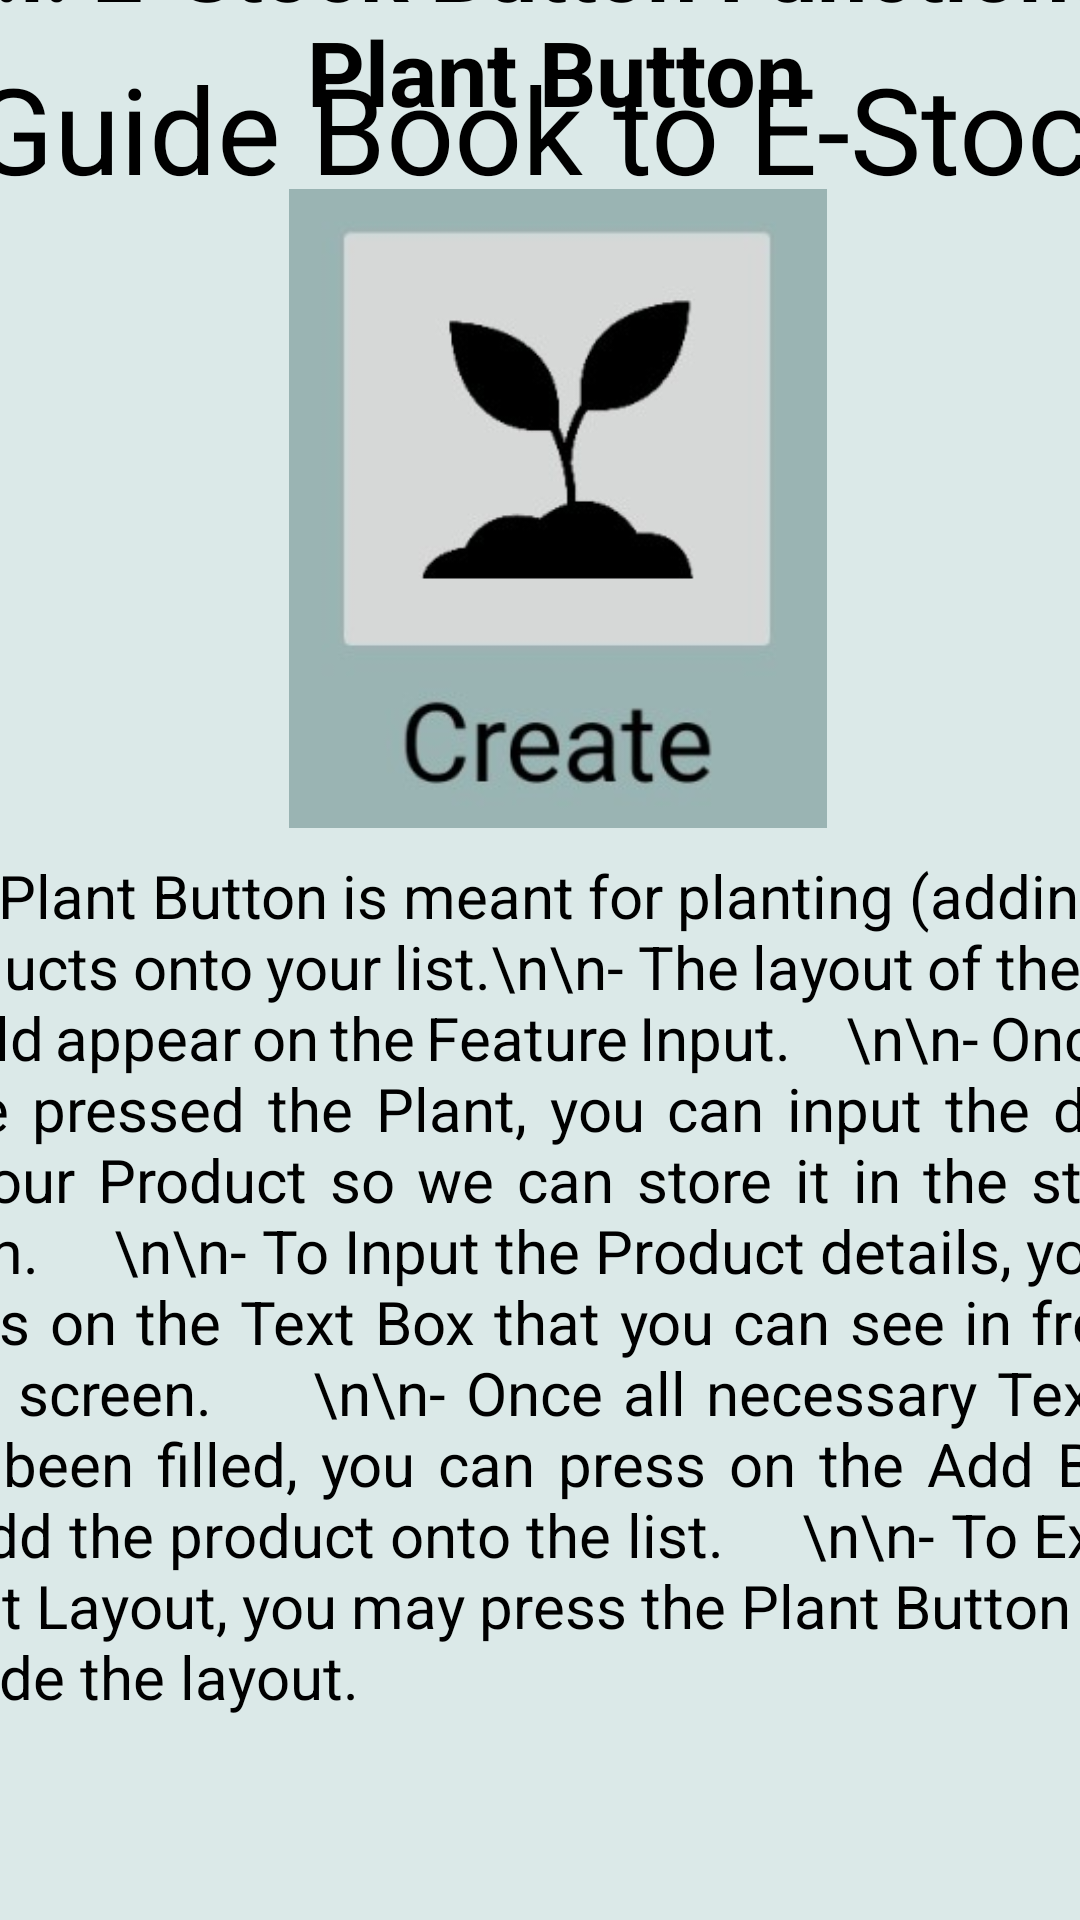

Write the Android layout XML for this screen, with the resource values it uses.
<!-- AndroidManifest.xml: application theme AppTheme -->
<!-- res/layout/help_layout_6thpage.xml -->
<?xml version="1.0" encoding="utf-8"?>
<androidx.constraintlayout.widget.ConstraintLayout xmlns:android="http://schemas.android.com/apk/res/android"
    xmlns:app="http://schemas.android.com/apk/res-auto"
    xmlns:tools="http://schemas.android.com/tools"
    android:layout_width="match_parent"
    android:layout_height="match_parent"
    android:background="?attr/colorPrimary">


    <TextView
        android:id="@+id/SHP_RoundedRectangleIsland2"
        android:layout_width="460dp"
        android:layout_height="76dp"
        android:background="@drawable/rounded_rectangle"
        app:layout_constraintBottom_toBottomOf="parent"
        app:layout_constraintEnd_toEndOf="parent"
        app:layout_constraintHorizontal_bias="0.45"
        app:layout_constraintStart_toStartOf="parent"
        app:layout_constraintTop_toTopOf="parent"
        app:layout_constraintVertical_bias="0.008"
        tools:ignore="MissingConstraints" />

    <TextView
        android:id="@+id/SHP_LayoutHolder"
        android:layout_width="460dp"
        android:layout_height="790dp"
        android:background="@drawable/rounded_rectangle"
        app:layout_constraintBottom_toBottomOf="parent"
        app:layout_constraintEnd_toEndOf="parent"
        app:layout_constraintHorizontal_bias="0.45"
        app:layout_constraintStart_toStartOf="parent"
        app:layout_constraintTop_toTopOf="parent"
        app:layout_constraintVertical_bias="0.328" />


    <TextView
        android:id="@+id/TV_GuideTXT2"
        android:layout_width="450dp"
        android:layout_height="450dp"
        android:layout_marginStart="3dp"
        android:layout_marginTop="9dp"
        android:layout_marginEnd="2dp"
        android:justificationMode="inter_word"
        android:text="The Plant Button is meant for planting (adding) the products onto your list.\n\n- The layout of the Plant would appear on the Feature Input.
    \n\n- Once you have pressed the Plant, you can input the details of your Product so we can store it in the storage room.
    \n\n- To Input the Product details, you can press on the Text Box that you can see in front of your screen.
    \n\n- Once all necessary Text Box has been filled, you can press on the Add Button to add the product onto the list.
    \n\n- To Exit the Plant Layout, you may press the Plant Button again to hide the layout.
"
        android:textSize="20dp"
        app:layout_constraintEnd_toEndOf="@+id/SHP_LayoutHolder"
        app:layout_constraintStart_toStartOf="@+id/SHP_LayoutHolder"
        app:layout_constraintTop_toBottomOf="@+id/IV_estockhomepage6" />

    <ImageView
        android:id="@+id/IV_estockhomepage6"
        android:layout_width="180dp"
        android:layout_height="213dp"
        android:layout_marginStart="144dp"
        android:layout_marginTop="100dp"
        android:layout_marginEnd="141dp"
        app:layout_constraintEnd_toEndOf="@+id/SHP_LayoutHolder"
        app:layout_constraintHorizontal_bias="0.6"
        app:layout_constraintStart_toStartOf="@+id/SHP_LayoutHolder"
        app:layout_constraintTop_toTopOf="@+id/TV_GuideTXT1"
        app:srcCompat="@drawable/plantbutton" />

    <TextView
        android:id="@+id/TV_GuideTXT1"
        android:layout_width="440dp"
        android:layout_height="86dp"
        android:layout_marginStart="10dp"
        android:layout_marginTop="12dp"
        android:layout_marginEnd="10dp"
        android:gravity="center"
        android:text="II.i. E-Stock Button Functions - Plant Button"
        android:textAlignment="center"
        android:textSize="30dp"
        android:textStyle="bold"
        app:layout_constraintEnd_toEndOf="@+id/SHP_LayoutHolder"
        app:layout_constraintStart_toStartOf="@+id/SHP_LayoutHolder"
        app:layout_constraintTop_toTopOf="@+id/SHP_LayoutHolder" />

    <TextView
        android:id="@+id/SHP_RoundedRectangleIsland"
        android:layout_width="462dp"
        android:layout_height="165dp"
        android:layout_marginTop="10dp"
        android:background="@drawable/rounded_rectangle"
        app:layout_constraintBottom_toBottomOf="parent"
        app:layout_constraintEnd_toEndOf="parent"
        app:layout_constraintStart_toStartOf="parent"
        app:layout_constraintTop_toBottomOf="@+id/SHP_LayoutHolder"
        app:layout_constraintVertical_bias="0.0"
        tools:ignore="MissingConstraints" />

    <Button
        android:id="@+id/BTN_Return"
        android:layout_width="120dp"
        android:layout_height="120dp"
        android:layout_marginStart="166dp"
        android:layout_marginTop="88dp"
        android:layout_marginEnd="167dp"
        android:layout_marginBottom="71dp"
        android:background="@drawable/custom_button2"
        android:text="Return"
        android:textSize="26dp"
        app:layout_constraintBottom_toBottomOf="@+id/SHP_RoundedRectangleIsland"
        app:layout_constraintEnd_toEndOf="@+id/SHP_RoundedRectangleIsland"
        app:layout_constraintHorizontal_bias="0.555"
        app:layout_constraintStart_toStartOf="@+id/SHP_RoundedRectangleIsland"
        app:layout_constraintTop_toTopOf="@+id/SHP_RoundedRectangleIsland"
        app:layout_constraintVertical_bias="0.614" />

    <Button
        android:id="@+id/BTN_Back"
        android:layout_width="145dp"
        android:layout_height="120dp"
        android:layout_marginTop="88dp"
        android:layout_marginBottom="71dp"
        android:background="@drawable/custom_button"
        android:text="Back"
        android:textSize="40dp"
        app:layout_constraintBottom_toBottomOf="@+id/SHP_RoundedRectangleIsland"
        app:layout_constraintEnd_toStartOf="@+id/BTN_Return"
        app:layout_constraintHorizontal_bias="0.461"
        app:layout_constraintStart_toStartOf="@+id/SHP_RoundedRectangleIsland"
        app:layout_constraintTop_toTopOf="@+id/SHP_RoundedRectangleIsland"
        app:layout_constraintVertical_bias="0.614" />

    <Button
        android:id="@+id/BTN_Next"
        android:layout_width="145dp"
        android:layout_height="120dp"
        android:layout_marginTop="88dp"
        android:layout_marginBottom="71dp"
        android:background="@drawable/custom_button"
        android:text="NEXT"
        android:textSize="40dp"
        app:layout_constraintBottom_toBottomOf="@+id/SHP_RoundedRectangleIsland"
        app:layout_constraintEnd_toEndOf="@+id/SHP_RoundedRectangleIsland"
        app:layout_constraintStart_toEndOf="@+id/BTN_Return"
        app:layout_constraintTop_toTopOf="@+id/SHP_RoundedRectangleIsland"
        app:layout_constraintVertical_bias="0.614" />

    <TextView
        android:id="@+id/TV_Help"
        android:layout_width="460dp"
        android:layout_height="60dp"
        android:layout_gravity="center"
        android:layout_marginStart="65dp"
        android:layout_marginTop="8dp"
        android:layout_marginEnd="57dp"
        android:layout_marginBottom="18dp"
        android:gravity="center"
        android:text="Guide Book to E-Stock"
        android:textColor="#000000"
        android:textSize="40sp"
        app:layout_constraintBottom_toBottomOf="@+id/SHP_RoundedRectangleIsland2"
        app:layout_constraintEnd_toEndOf="@+id/SHP_RoundedRectangleIsland2"
        app:layout_constraintHorizontal_bias="0.521"
        app:layout_constraintStart_toStartOf="@+id/SHP_RoundedRectangleIsland2"
        app:layout_constraintTop_toTopOf="@+id/SHP_RoundedRectangleIsland2"
        app:layout_constraintVertical_bias="0.0" />


</androidx.constraintlayout.widget.ConstraintLayout>
<!-- resources referenced by this layout -->
<resources>
  <!-- drawable custom_button (drawable) -->
  <?xml version="1.0" encoding="utf-8"?>
  <shape xmlns:android="http://schemas.android.com/apk/res/android">
  
  
      <solid android:color="#92CCB0"/>
      <corners android:radius="20dp"/>
  </shape>
  <!-- drawable custom_button2 (drawable) -->
  <?xml version="1.0" encoding="utf-8"?>
  <shape xmlns:android="http://schemas.android.com/apk/res/android">
  
  
      <solid android:color="#A9CCB5"/>
      <corners android:radius="999dp"/>
  </shape>
  <!-- drawable plantbutton: jpg bitmap (drawable, 9614 bytes) -->
  <!-- drawable rounded_rectangle (drawable) -->
  <?xml version="1.0" encoding="utf-8"?>
  <shape xmlns:tools="http://schemas.android.com/tools"
      xmlns:android="http://schemas.android.com/apk/res/android"
      android:shape="rectangle">
  
      <solid android:color="#dbe9e8" />
      <corners android:radius="50px" />
  
  </shape>
  <style name="AppTheme" parent="Theme.AppCompat.Light.DarkActionBar">
          <item name="colorPrimary">@color/colorPrimary</item>
          <item name="colorPrimaryDark">@color/colorPrimaryDark</item>
          <item name="android:textColor">@color/textColor</item>
          <item name="drawerArrowStyle">@style/DrawerArrowStyle</item>
          
      </style>
  <color name="colorPrimary">#99b4b3</color>
  <color name="colorPrimaryDark">#99b4b3</color>
  <color name="textColor">#000000</color>
  <style name="DrawerArrowStyle" parent="Widget.AppCompat.DrawerArrowToggle">
          <item name="color">@color/your_drawer_icon_color</item>
          <item name="android:layout_width">24dp</item>
          <item name="android:layout_height">24dp</item>
          <item name="gapBetweenBars">4dp</item>
          <item name="arrowHeadLength">12dp</item>
          <item name="arrowShaftLength">8dp</item>
      </style>
  <color name="your_drawer_icon_color">#FF00FF</color>
</resources>
